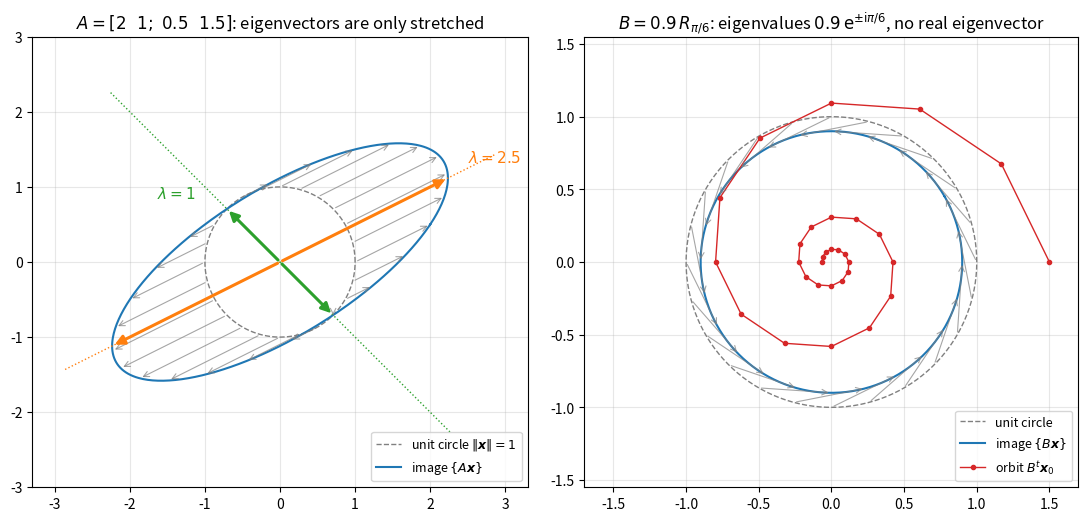

Here is the Python script that generated this plot:
import numpy as np
import matplotlib.pyplot as plt

theta = np.linspace(0, 2 * np.pi, 400)
circle = np.vstack([np.cos(theta), np.sin(theta)])
samples = np.linspace(0, 2 * np.pi, 24, endpoint=False)
X = np.vstack([np.cos(samples), np.sin(samples)])

fig, axes = plt.subplots(1, 2, figsize=(11, 5))

# Left: real eigenvalues 2.5 and 1; eigenvectors keep their direction
ax = axes[0]
A = np.array([[2.0, 1.0], [0.5, 1.5]])
img = A @ circle
ax.plot(circle[0], circle[1], color="gray", lw=1, ls="--", label=r"unit circle $\|\boldsymbol{x}\| = 1$")
ax.plot(img[0], img[1], color="C0", lw=1.5, label=r"image $\{A\boldsymbol{x}\}$")
AX = A @ X
for i in range(X.shape[1]):
    ax.annotate("", xy=AX[:, i], xytext=X[:, i],
                arrowprops=dict(arrowstyle="->", color="gray", lw=0.8, alpha=0.7))
vals, vecs = np.linalg.eig(A)
for k, color in zip(range(2), ["C1", "C2"]):
    u = vecs[:, k] / np.linalg.norm(vecs[:, k])
    s = np.linspace(-3.2, 3.2, 2)
    ax.plot(s * u[0], s * u[1], color=color, lw=1, ls=":")
    for sign in [1, -1]:
        ax.annotate("", xy=sign * vals[k] * u, xytext=(0, 0),
                    arrowprops=dict(arrowstyle="-|>", color=color, lw=2.2, mutation_scale=14))
    offset = np.array([0.15, 0.15]) if vals[k] > 1.5 else np.array([-0.9, 0.1])
    ax.text(*(vals[k] * u * 1.05 + offset), f"$\\lambda = {vals[k]:.3g}$", color=color, fontsize=11)
ax.set_title(r"$A = [2\ \ 1;\ 0.5\ \ 1.5]$: eigenvectors are only stretched")
ax.set_aspect("equal")
ax.set_xlim(-3.3, 3.3)
ax.set_ylim(-3.0, 3.0)
ax.grid(True, alpha=0.3)
ax.legend(loc="lower right", fontsize=9)

# Right: complex eigenvalues 0.9 e^{+-i pi/6}; every vector is rotated, none keeps its direction
ax = axes[1]
r, phi = 0.9, np.pi / 6
B = r * np.array([[np.cos(phi), -np.sin(phi)], [np.sin(phi), np.cos(phi)]])
img = B @ circle
ax.plot(circle[0], circle[1], color="gray", lw=1, ls="--", label=r"unit circle")
ax.plot(img[0], img[1], color="C0", lw=1.5, label=r"image $\{B\boldsymbol{x}\}$")
BX = B @ X
for i in range(X.shape[1]):
    ax.annotate("", xy=BX[:, i], xytext=X[:, i],
                arrowprops=dict(arrowstyle="->", color="gray", lw=0.8, alpha=0.7))
orbit = [np.array([1.0, 0.0]) * 1.5]
for _ in range(30):
    orbit.append(B @ orbit[-1])
orbit = np.array(orbit)
ax.plot(orbit[:, 0], orbit[:, 1], "o-", color="C3", markersize=3, lw=1, label=r"orbit $B^t\boldsymbol{x}_0$")
ax.set_title(r"$B = 0.9\,R_{\pi/6}$: eigenvalues $0.9\,\mathrm{e}^{\pm\mathrm{i}\pi/6}$, no real eigenvector")
ax.set_aspect("equal")
ax.set_xlim(-1.7, 1.7)
ax.set_ylim(-1.55, 1.55)
ax.grid(True, alpha=0.3)
ax.legend(loc="lower right", fontsize=9)
fig.tight_layout()
